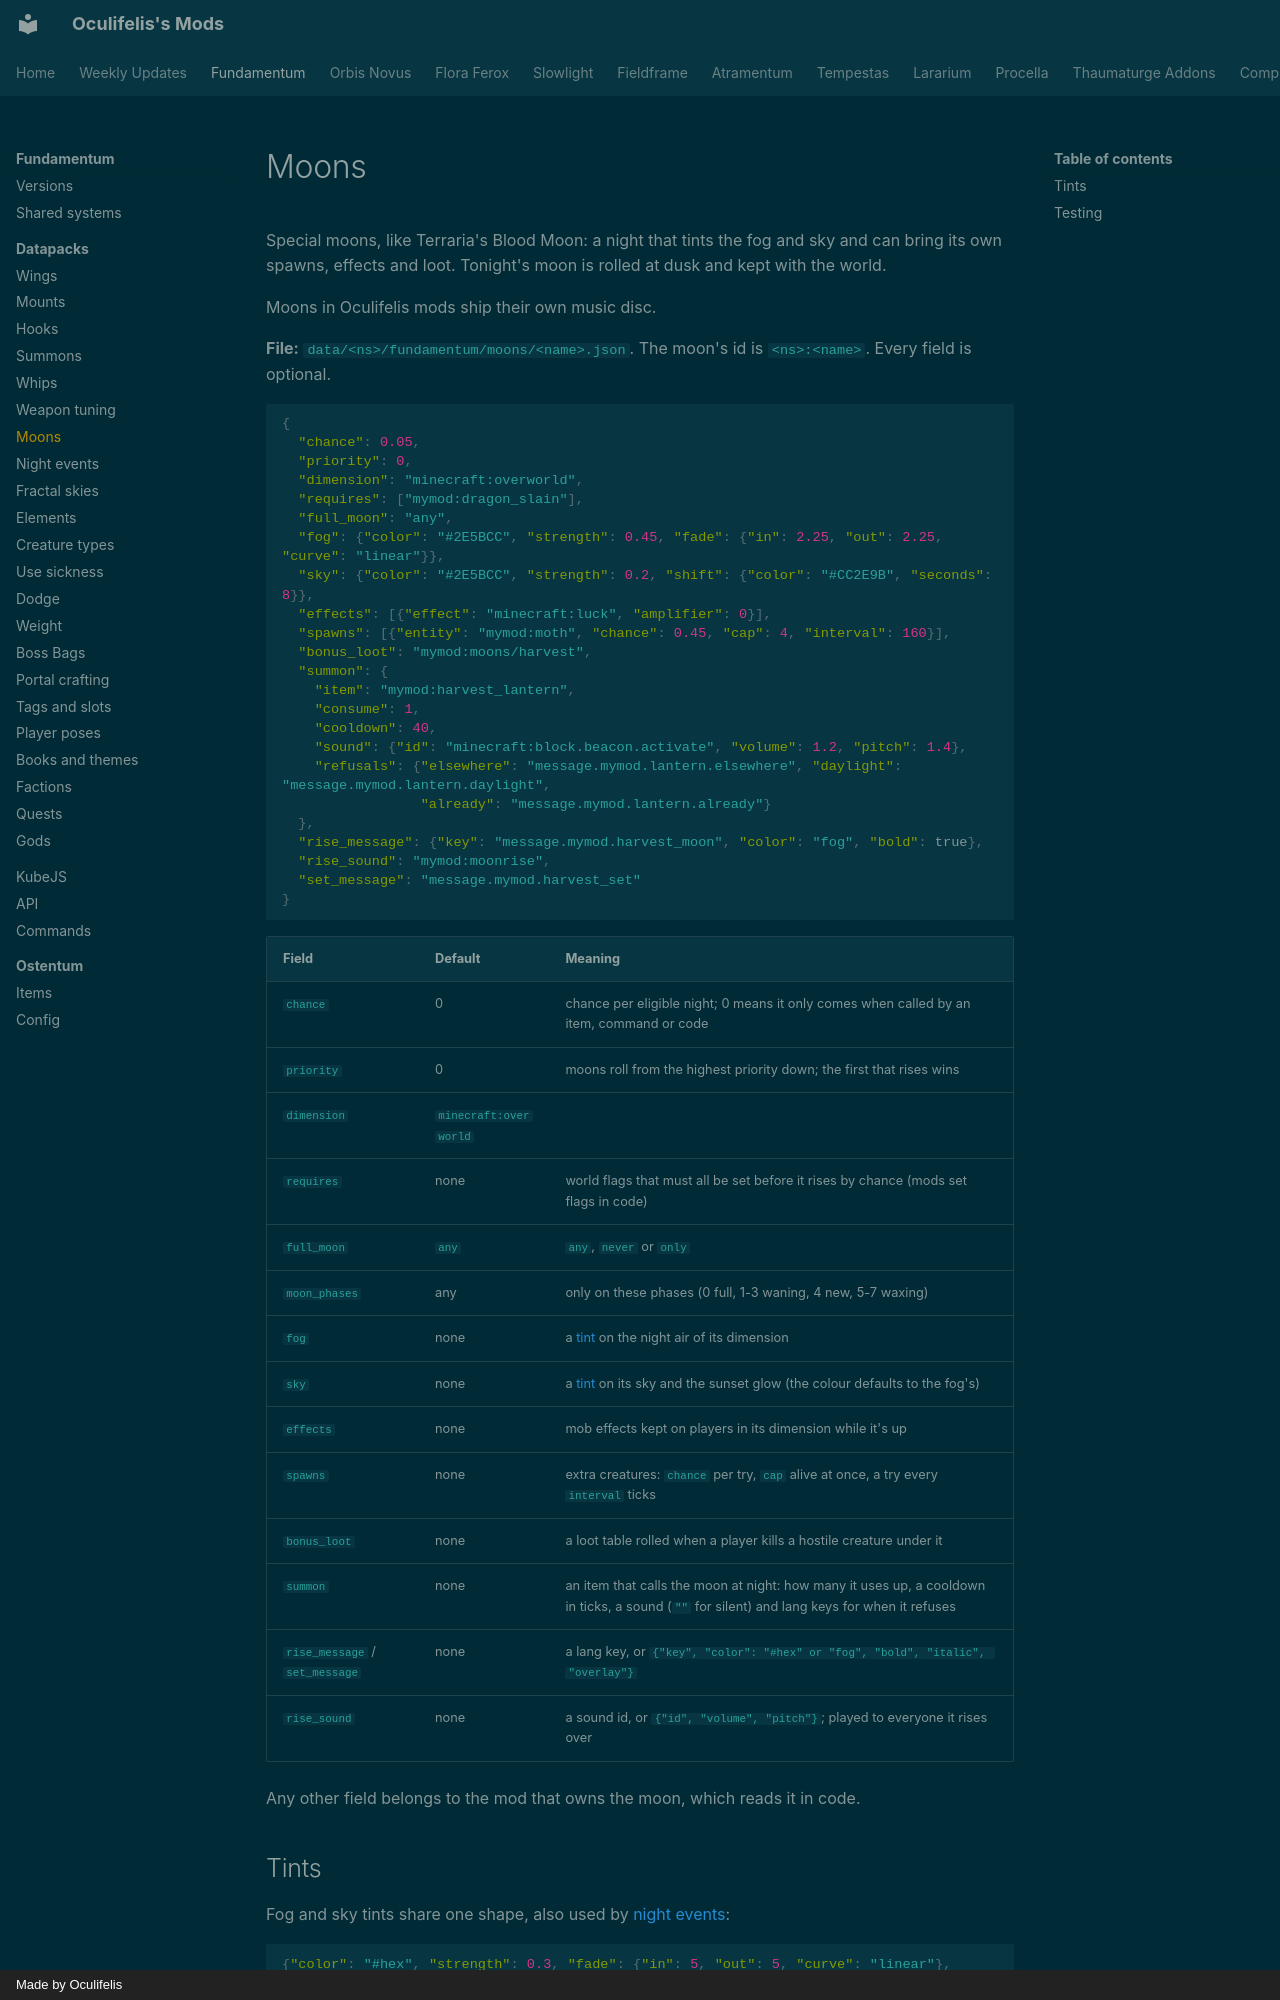

repository: Oculifelis/mod-wiki · page: fundamentum/datapack/moons/index.html · generator: mkdocs · copyright: Made by Oculifelis

# Moons

Special moons, like Terraria's Blood Moon: a night that tints the fog and sky and can bring its own spawns, effects
and loot. Tonight's moon is rolled at dusk and kept with the world.

Moons in Oculifelis mods ship their own music disc.

**File:** `data/<ns>/fundamentum/moons/<name>.json`. The moon's id is `<ns>:<name>`. Every field is optional.

```json
{
  "chance": 0.05,
  "priority": 0,
  "dimension": "minecraft:overworld",
  "requires": ["mymod:dragon_slain"],
  "full_moon": "any",
  "fog": {"color": "#2E5BCC", "strength": 0.45, "fade": {"in": 2.25, "out": 2.25, "curve": "linear"}},
  "sky": {"color": "#2E5BCC", "strength": 0.2, "shift": {"color": "#CC2E9B", "seconds": 8}},
  "effects": [{"effect": "minecraft:luck", "amplifier": 0}],
  "spawns": [{"entity": "mymod:moth", "chance": 0.45, "cap": 4, "interval": 160}],
  "bonus_loot": "mymod:moons/harvest",
  "summon": {
    "item": "mymod:harvest_lantern",
    "consume": 1,
    "cooldown": 40,
    "sound": {"id": "minecraft:block.beacon.activate", "volume": 1.2, "pitch": 1.4},
    "refusals": {"elsewhere": "message.mymod.lantern.elsewhere", "daylight": "message.mymod.lantern.daylight",
                 "already": "message.mymod.lantern.already"}
  },
  "rise_message": {"key": "message.mymod.harvest_moon", "color": "fog", "bold": true},
  "rise_sound": "mymod:moonrise",
  "set_message": "message.mymod.harvest_set"
}
```

| Field | Default | Meaning |
|---|---|---|
| `chance` | 0 | chance per eligible night; 0 means it only comes when called by an item, command or code |
| `priority` | 0 | moons roll from the highest priority down; the first that rises wins |
| `dimension` | `minecraft:overworld` | |
| `requires` | none | world flags that must all be set before it rises by chance (mods set flags in code) |
| `full_moon` | `any` | `any`, `never` or `only` |
| `moon_phases` | any | only on these phases (0 full, 1-3 waning, 4 new, 5-7 waxing) |
| `fog` | none | a [tint](#tints) on the night air of its dimension |
| `sky` | none | a [tint](#tints) on its sky and the sunset glow (the colour defaults to the fog's) |
| `effects` | none | mob effects kept on players in its dimension while it's up |
| `spawns` | none | extra creatures: `chance` per try, `cap` alive at once, a try every `interval` ticks |
| `bonus_loot` | none | a loot table rolled when a player kills a hostile creature under it |
| `summon` | none | an item that calls the moon at night: how many it uses up, a cooldown in ticks, a sound (`""` for silent) and lang keys for when it refuses |
| `rise_message` / `set_message` | none | a lang key, or `{"key", "color": "#hex" or "fog", "bold", "italic", "overlay"}` |
| `rise_sound` | none | a sound id, or `{"id", "volume", "pitch"}`; played to everyone it rises over |
